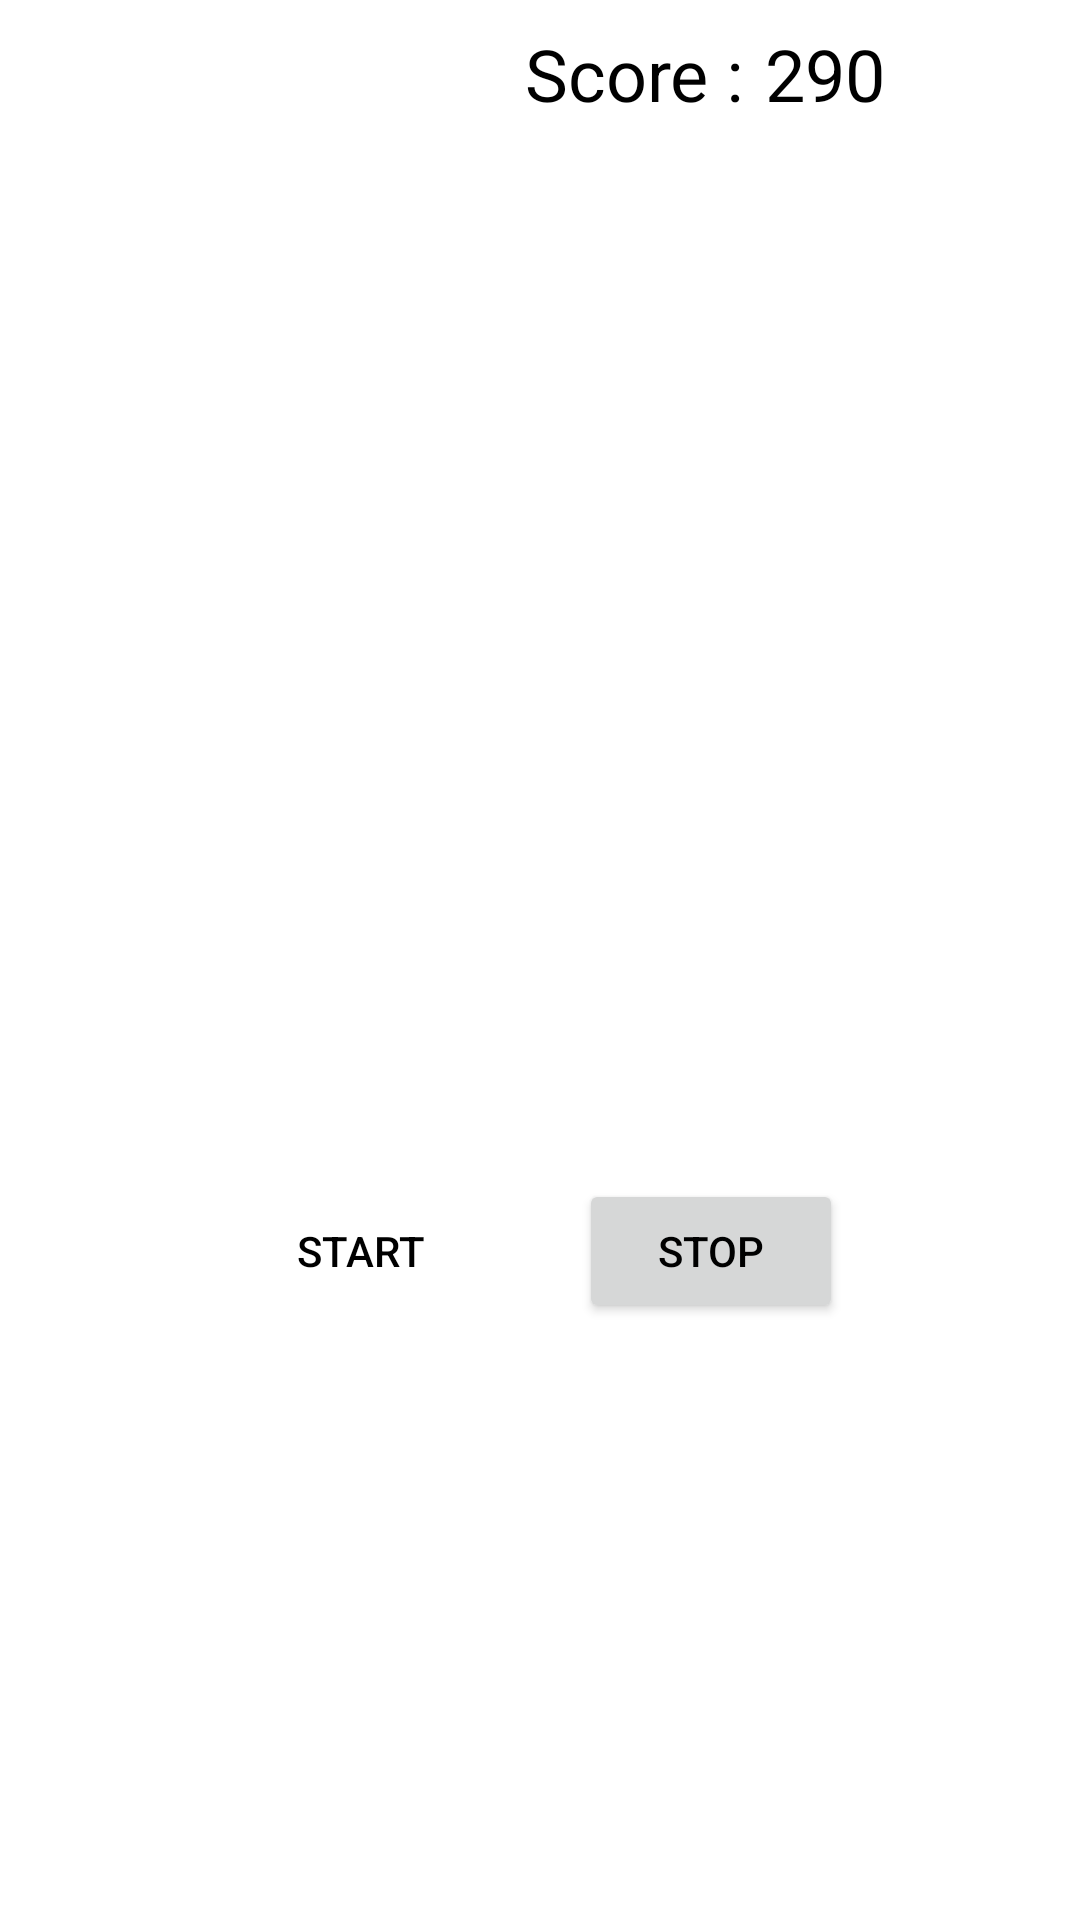

The Android layout XML behind this screen, and the referenced resources:
<!-- AndroidManifest.xml: application theme Theme.InMind -->
<!-- res/layout/fragment_home.xml -->
<?xml version="1.0" encoding="utf-8"?>
<androidx.constraintlayout.widget.ConstraintLayout xmlns:android="http://schemas.android.com/apk/res/android"
    xmlns:app="http://schemas.android.com/apk/res-auto"
    xmlns:tools="http://schemas.android.com/tools"
    android:layout_width="match_parent"
    android:layout_height="match_parent"
    tools:context=".ui.home.HomeFragment">


    <LinearLayout
        android:layout_width="172dp"
        android:layout_height="45dp"
        android:layout_marginBottom="20dp"
        android:orientation="horizontal"
        app:layout_constraintBottom_toTopOf="@+id/text_home"
        app:layout_constraintEnd_toEndOf="parent"
        app:layout_constraintHorizontal_bias="0.93"
        app:layout_constraintStart_toStartOf="parent"
        app:layout_constraintTop_toTopOf="parent"
        app:layout_constraintVertical_bias="0.100000024">

        <TextView
            android:id="@+id/scoretext"
            android:layout_width="28dp"
            android:layout_height="wrap_content"
            android:layout_weight="1"
            android:text="Score :"
            android:textSize="24sp" />

        <TextView
            android:id="@+id/score_tv"
            android:layout_width="wrap_content"
            android:layout_height="wrap_content"
            android:layout_weight="1"
            android:text="290"
            android:textSize="24sp" />

    </LinearLayout>


    <TextView
        android:id="@+id/text_home"
        android:layout_width="match_parent"
        android:layout_height="wrap_content"
        android:layout_marginStart="8dp"
        android:layout_marginTop="8dp"
        android:layout_marginEnd="8dp"
        android:textAlignment="center"
        android:textSize="34sp"
        android:textStyle="bold"
        app:layout_constraintBottom_toBottomOf="parent"
        app:layout_constraintEnd_toEndOf="parent"
        app:layout_constraintStart_toStartOf="parent"
        app:layout_constraintTop_toTopOf="parent"
        app:layout_constraintVertical_bias="0.24000001" />

    <Button
        android:id="@+id/startbtn"
        style="@android:style/MediaButton.Play"
        android:layout_width="wrap_content"
        android:layout_height="wrap_content"
        android:text="Start"
        app:layout_constraintBottom_toBottomOf="parent"
        app:layout_constraintEnd_toEndOf="parent"
        app:layout_constraintHorizontal_bias="0.28"
        app:layout_constraintStart_toStartOf="parent"
        app:layout_constraintTop_toBottomOf="@+id/text_home" />

    <Button
        android:id="@+id/stopbtn"
        android:layout_width="wrap_content"
        android:layout_height="wrap_content"
        android:text="Stop"
        app:layout_constraintBottom_toBottomOf="parent"
        app:layout_constraintEnd_toEndOf="parent"
        app:layout_constraintHorizontal_bias="0.27"
        app:layout_constraintStart_toEndOf="@+id/startbtn"
        app:layout_constraintTop_toBottomOf="@+id/text_home" />

    <TextView
        android:id="@+id/timerview"
        android:layout_width="wrap_content"
        android:layout_height="wrap_content"
        android:textAlignment="viewStart"
        android:textSize="34sp"
        android:textStyle="italic"
        app:layout_constraintBottom_toBottomOf="parent"
        app:layout_constraintEnd_toEndOf="parent"
        app:layout_constraintStart_toStartOf="parent"
        app:layout_constraintTop_toBottomOf="@+id/text_home"
        app:layout_constraintVertical_bias="0.19999999" />
</androidx.constraintlayout.widget.ConstraintLayout>
<!-- resources referenced by this layout -->
<resources>
  <style name="Theme.InMind" parent="Theme.MaterialComponents.DayNight.DarkActionBar">
          
          <item name="colorPrimary">@color/purple_500</item>
          <item name="colorPrimaryVariant">@color/purple_700</item>
          <item name="colorOnPrimary">@color/inmind</item>
          
          <item name="colorSecondary">@color/teal_200</item>
          <item name="colorSecondaryVariant">@color/teal_700</item>
          <item name="colorOnSecondary">@color/black</item>
          
          <item name="android:statusBarColor" tools:targetApi="l">?attr/colorAccent</item>
          
          <item name="android:background">@color/white</item>
          <item name="android:textColor">@color/black</item>
          <item name="actionBarTabTextStyle">@color/black</item>
          <item name="actionBarTheme">@color/black</item>
  
      </style>
  <color name="purple_500">#FF6200EE</color>
  <color name="purple_700">#FF3700B3</color>
  <color name="inmind">#60F9DD</color>
  <color name="teal_200">#FF03DAC5</color>
  <color name="teal_700">#FF018786</color>
  <color name="black">#FF000000</color>
  <color name="white">#FFFFFFFF</color>
</resources>
